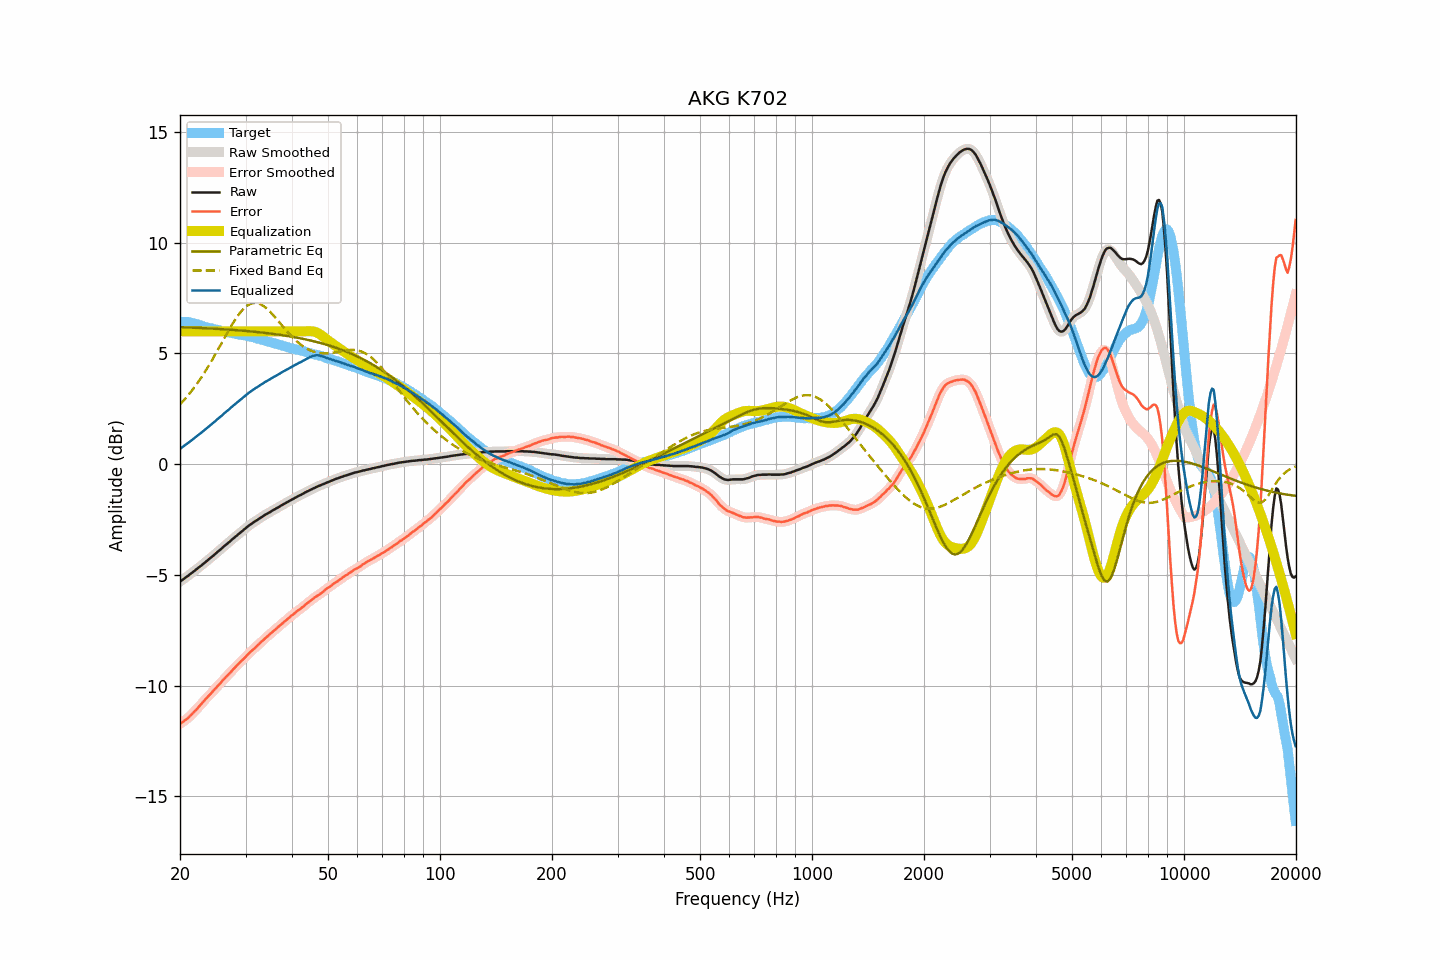

Source data for this figure (header and first rows):
frequency, raw, smoothed, error, error_smoothed, equalization, parametric_eq, fixed_band_eq, equalized_raw, equalized_smoothed, target
20.00, -5.30, -5.31, -11.73, -11.73, 6.00, 6.19, 2.70, 0.70, 0.69, 6.43
20.20, -5.25, -5.25, -11.68, -11.68, 6.00, 6.19, 2.78, 0.75, 0.75, 6.43
20.40, -5.20, -5.20, -11.63, -11.63, 6.00, 6.18, 2.85, 0.80, 0.80, 6.43
20.61, -5.15, -5.15, -11.57, -11.58, 6.00, 6.18, 2.94, 0.85, 0.85, 6.43
20.81, -5.09, -5.09, -11.52, -11.52, 6.00, 6.18, 3.02, 0.91, 0.91, 6.43
21.02, -5.04, -5.04, -11.47, -11.46, 6.00, 6.17, 3.11, 0.96, 0.96, 6.43
21.23, -4.98, -4.99, -11.39, -11.40, 6.00, 6.17, 3.19, 1.02, 1.01, 6.40
21.44, -4.93, -4.93, -11.33, -11.32, 6.00, 6.17, 3.29, 1.07, 1.07, 6.39
21.66, -4.88, -4.87, -11.25, -11.25, 6.00, 6.17, 3.38, 1.12, 1.13, 6.37
21.87, -4.81, -4.82, -11.17, -11.18, 6.00, 6.16, 3.48, 1.19, 1.18, 6.35
22.09, -4.76, -4.76, -11.11, -11.10, 6.00, 6.16, 3.57, 1.24, 1.24, 6.34
22.31, -4.70, -4.70, -11.02, -11.02, 6.00, 6.16, 3.68, 1.30, 1.30, 6.31
22.54, -4.65, -4.65, -10.94, -10.94, 6.00, 6.15, 3.78, 1.35, 1.35, 6.29
22.76, -4.59, -4.59, -10.86, -10.86, 6.00, 6.15, 3.89, 1.41, 1.41, 6.27
22.99, -4.53, -4.53, -10.77, -10.77, 6.00, 6.15, 4.00, 1.47, 1.47, 6.24
23.22, -4.47, -4.48, -10.68, -10.69, 6.00, 6.14, 4.11, 1.53, 1.52, 6.21
23.45, -4.41, -4.41, -10.60, -10.61, 6.00, 6.14, 4.23, 1.59, 1.59, 6.19
23.69, -4.36, -4.35, -10.53, -10.53, 6.00, 6.14, 4.34, 1.64, 1.65, 6.18
23.92, -4.29, -4.29, -10.45, -10.45, 6.00, 6.13, 4.46, 1.71, 1.71, 6.16
24.16, -4.23, -4.23, -10.38, -10.38, 6.00, 6.13, 4.59, 1.77, 1.77, 6.15
24.40, -4.17, -4.17, -10.30, -10.30, 6.00, 6.12, 4.71, 1.83, 1.83, 6.12
24.65, -4.12, -4.11, -10.22, -10.22, 6.00, 6.12, 4.84, 1.88, 1.89, 6.10
24.89, -4.05, -4.05, -10.14, -10.14, 6.00, 6.12, 4.96, 1.95, 1.95, 6.08
25.14, -3.98, -3.99, -10.06, -10.06, 6.00, 6.11, 5.09, 2.02, 2.01, 6.07
25.39, -3.92, -3.93, -9.97, -9.98, 6.00, 6.11, 5.22, 2.08, 2.07, 6.05
25.65, -3.86, -3.86, -9.91, -9.90, 6.00, 6.10, 5.35, 2.14, 2.14, 6.04
25.91, -3.81, -3.80, -9.82, -9.82, 6.00, 6.10, 5.49, 2.19, 2.20, 6.01
26.16, -3.73, -3.74, -9.73, -9.74, 6.00, 6.09, 5.62, 2.27, 2.26, 6.00
26.43, -3.68, -3.68, -9.66, -9.66, 6.00, 6.09, 5.75, 2.32, 2.32, 5.99
26.69, -3.61, -3.61, -9.58, -9.58, 6.00, 6.08, 5.88, 2.39, 2.39, 5.97
26.96, -3.56, -3.55, -9.51, -9.51, 6.00, 6.08, 6.01, 2.44, 2.45, 5.95
27.23, -3.50, -3.49, -9.44, -9.43, 6.00, 6.07, 6.13, 2.50, 2.51, 5.94
27.50, -3.42, -3.43, -9.36, -9.36, 6.00, 6.07, 6.26, 2.58, 2.57, 5.93
27.77, -3.36, -3.36, -9.27, -9.28, 6.00, 6.06, 6.38, 2.64, 2.64, 5.91
28.05, -3.30, -3.30, -9.20, -9.20, 6.00, 6.06, 6.49, 2.70, 2.70, 5.90
28.33, -3.24, -3.24, -9.12, -9.13, 6.00, 6.05, 6.60, 2.76, 2.76, 5.88
28.62, -3.19, -3.18, -9.05, -9.05, 6.00, 6.05, 6.71, 2.81, 2.82, 5.87
28.90, -3.12, -3.12, -8.98, -8.98, 6.00, 6.04, 6.80, 2.88, 2.88, 5.85
29.19, -3.06, -3.06, -8.90, -8.90, 6.00, 6.04, 6.90, 2.94, 2.94, 5.83
29.48, -3.00, -3.00, -8.84, -8.83, 6.00, 6.03, 6.98, 3.00, 3.00, 5.83
29.78, -2.95, -2.95, -8.76, -8.76, 6.00, 6.02, 7.05, 3.05, 3.05, 5.82
30.08, -2.89, -2.88, -8.69, -8.69, 6.00, 6.02, 7.11, 3.11, 3.12, 5.81
30.38, -2.83, -2.82, -8.61, -8.61, 6.00, 6.01, 7.17, 3.17, 3.18, 5.79
30.68, -2.76, -2.77, -8.54, -8.54, 6.00, 6.00, 7.21, 3.24, 3.23, 5.77
30.99, -2.72, -2.71, -8.47, -8.47, 6.00, 6.00, 7.25, 3.28, 3.29, 5.75
31.30, -2.67, -2.66, -8.40, -8.40, 6.00, 5.99, 7.27, 3.33, 3.34, 5.74
31.61, -2.61, -2.62, -8.34, -8.34, 6.00, 5.98, 7.28, 3.39, 3.38, 5.73
31.93, -2.57, -2.57, -8.27, -8.27, 6.00, 5.98, 7.28, 3.43, 3.43, 5.70
32.24, -2.52, -2.52, -8.20, -8.20, 6.00, 5.97, 7.27, 3.48, 3.48, 5.67
32.57, -2.48, -2.47, -8.13, -8.13, 6.00, 5.96, 7.25, 3.52, 3.53, 5.66
32.89, -2.42, -2.43, -8.07, -8.07, 6.00, 5.95, 7.23, 3.58, 3.57, 5.65
33.22, -2.38, -2.38, -8.00, -8.00, 6.00, 5.95, 7.19, 3.62, 3.62, 5.61
33.55, -2.33, -2.33, -7.94, -7.93, 6.00, 5.94, 7.14, 3.67, 3.67, 5.60
33.89, -2.28, -2.29, -7.86, -7.87, 6.00, 5.93, 7.09, 3.72, 3.71, 5.58
34.23, -2.24, -2.25, -7.80, -7.80, 6.00, 5.92, 7.03, 3.76, 3.75, 5.56
34.57, -2.20, -2.20, -7.74, -7.74, 6.00, 5.91, 6.96, 3.80, 3.80, 5.53
34.92, -2.17, -2.16, -7.67, -7.67, 6.00, 5.90, 6.89, 3.83, 3.84, 5.51
35.27, -2.12, -2.12, -7.61, -7.61, 6.00, 5.89, 6.81, 3.88, 3.88, 5.50
35.62, -2.07, -2.08, -7.55, -7.55, 6.00, 5.88, 6.73, 3.93, 3.92, 5.47
35.97, -2.03, -2.03, -7.48, -7.49, 6.00, 5.87, 6.65, 3.97, 3.97, 5.45
... 635 more rows
